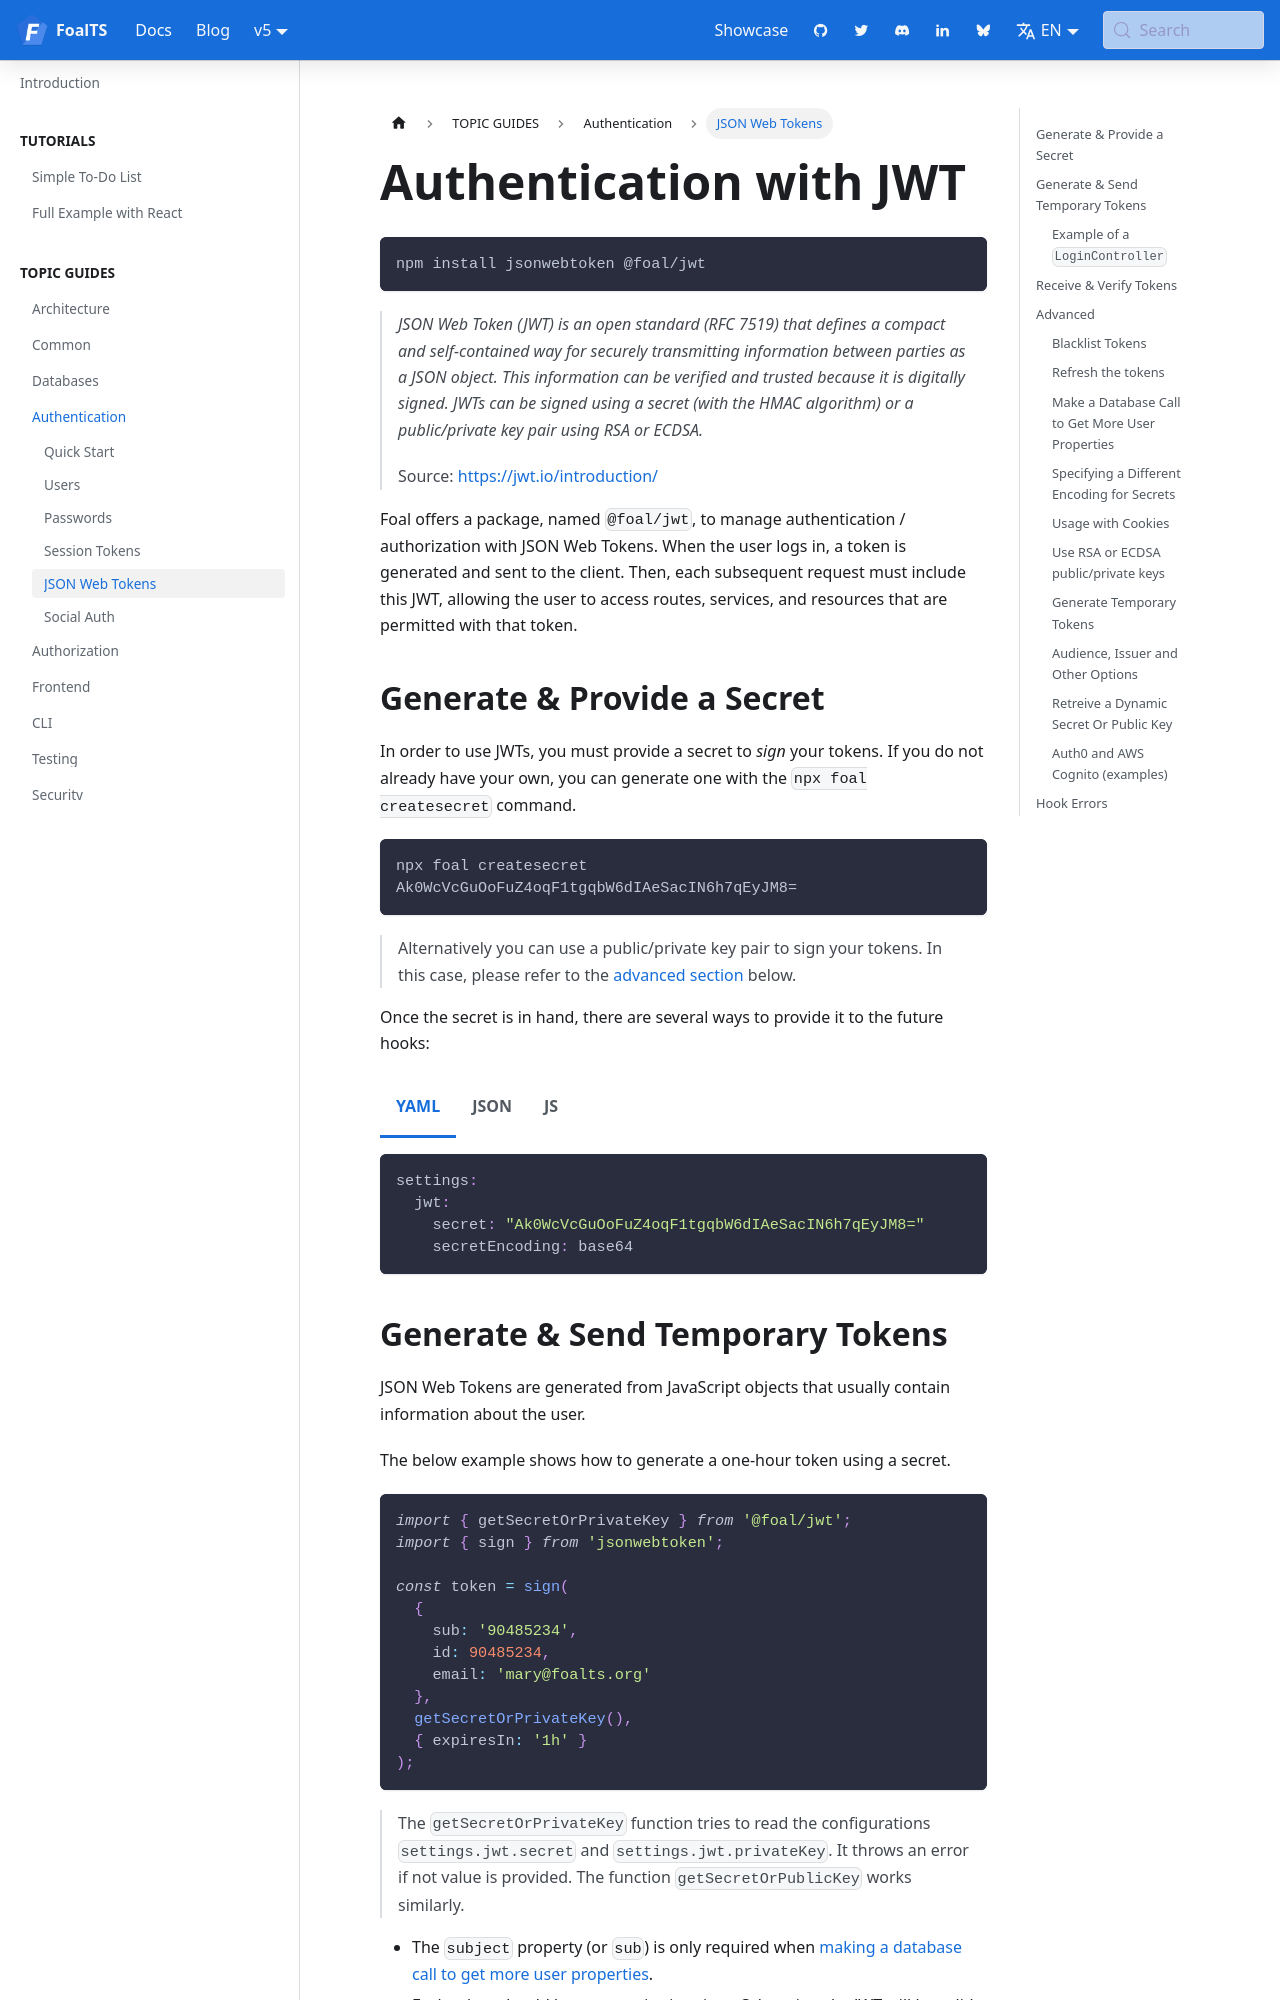

repository: FoalTS/foal · page: docs/authentication/jwt/index.html · generator: docusaurus

---
title: Authentication with JWT
sidebar_label: JSON Web Tokens
---

import Tabs from '@theme/Tabs';
import TabItem from '@theme/TabItem';


```
npm install jsonwebtoken @foal/jwt
```

> *JSON Web Token (JWT) is an open standard (RFC 7519) that defines a compact and self-contained way for securely transmitting information between parties as a JSON object. This information can be verified and trusted because it is digitally signed. JWTs can be signed using a secret (with the HMAC algorithm) or a public/private key pair using RSA or ECDSA.*
>
> Source: https://jwt.io/introduction/


Foal offers a package, named `@foal/jwt`, to manage authentication / authorization with JSON Web Tokens. When the user logs in, a token is generated and sent to the client. Then, each subsequent request must include this JWT, allowing the user to access routes, services, and resources that are permitted with that token. 

## Generate & Provide a Secret

In order to use JWTs, you must provide a secret to *sign* your tokens. If you do not already have your own, you can generate one with the `npx foal createsecret` command.

```sh
npx foal createsecret
Ak0WcVcGuOoFuZ4oqF1tgqbW6dIAeSacIN6h7qEyJM8=
```

> Alternatively you can use a public/private key pair to sign your tokens. In this case, please refer to the [advanced section](#Use-RSA-or-ECDSA-public/private-keys) below.

Once the secret is in hand, there are several ways to provide it to the future hooks:

<Tabs
  defaultValue="yaml"
  values={[
    {label: 'YAML', value: 'yaml'},
    {label: 'JSON', value: 'json'},
    {label: 'JS', value: 'js'},
  ]}
>
<TabItem value="yaml">

```yaml
settings:
  jwt:
    secret: "Ak0WcVcGuOoFuZ4oqF1tgqbW6dIAeSacIN6h7qEyJM8="
    secretEncoding: base64
```

</TabItem>
<TabItem value="json">

```json
{
  "settings": {
    "jwt": {
      "secret": "Ak0WcVcGuOoFuZ4oqF1tgqbW6dIAeSacIN6h7qEyJM8=",
      "secretEncoding": "base64"
    }
  }
}
```

</TabItem>
<TabItem value="js">

```javascript
module.exports = {
  settings: {
    jwt: {
      secret: "Ak0WcVcGuOoFuZ4oqF1tgqbW6dIAeSacIN6h7qEyJM8=",
      secretEncoding: "base64"
    }
  }
}
```

</TabItem>
</Tabs>
